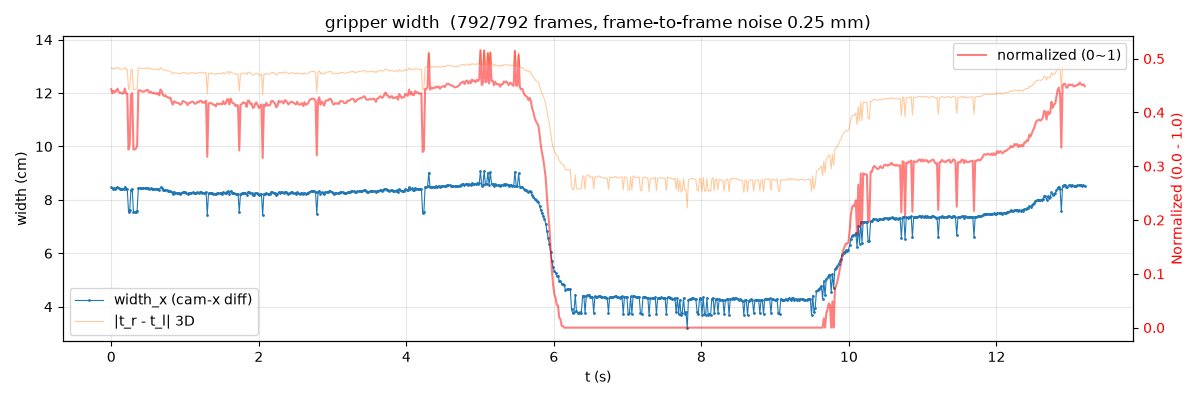

The file beside this chart, header and first rows:
t_s, width_x_m, width_3d_m, width_norm
0.000000000000000000e+00, 8.470581031439311515e-02, 1.295325748467247018e-01, 4.430316785727319573e-01
1.668333333333333474e-02, 8.407974021055550362e-02, 1.288995973414825691e-01, 4.354337404193628913e-01
3.336666666666666947e-02, 8.447483911056319350e-02, 1.292994403814237414e-01, 4.402286299825630134e-01
5.005000000000000421e-02, 8.423046253023769303e-02, 1.290516327596848978e-01, 4.372628947844380276e-01
6.673333333333333894e-02, 8.452887767121375351e-02, 1.293561011542890549e-01, 4.408844377574484552e-01
8.341666666666666674e-02, 8.480593504227862400e-02, 1.296291711693700888e-01, 4.442467844936726085e-01
1.001000000000000084e-01, 8.433910528199600742e-02, 1.291649441234226647e-01, 4.385813747815049402e-01
1.167833333333333362e-01, 8.413435868964930231e-02, 1.289508422146525557e-01, 4.360965860394332982e-01
1.334666666666666779e-01, 8.420242742806605118e-02, 1.290280191576786695e-01, 4.369226629619666347e-01
1.501500000000000057e-01, 8.402261810186961721e-02, 1.288494100752545779e-01, 4.347405109450196425e-01
1.668333333333333335e-01, 8.411633743196422763e-02, 1.289437061723932298e-01, 4.358778814558765258e-01
1.835166666666666613e-01, 8.482420131990547896e-02, 1.296461225999973044e-01, 4.444684626202121125e-01
2.002000000000000168e-01, 8.404758040321808066e-02, 1.288689067920064657e-01, 4.350434514953650522e-01
2.168833333333333446e-01, 8.403602260777720545e-02, 1.288581476139294690e-01, 4.349031869875874534e-01
2.335666666666666724e-01, 7.547818474419767942e-02, 1.213062742343119088e-01, 3.310459313616223032e-01
2.502500000000000280e-01, 7.629736943874876332e-02, 1.220151656397909234e-01, 3.409874931886985872e-01
2.669333333333333558e-01, 8.381300232348248835e-02, 1.286325218410309112e-01, 4.321966301393505572e-01
2.836166666666666836e-01, 8.410454706778475176e-02, 1.289248408486813879e-01, 4.357347945119508514e-01
3.003000000000000114e-01, 7.547010017610350507e-02, 1.213407503589881975e-01, 3.309478176711590502e-01
3.169833333333333392e-01, 7.549772451246830607e-02, 1.213613077717403677e-01, 3.312830644717027484e-01
3.336666666666666670e-01, 7.562270261008016692e-02, 1.214170995769681821e-01, 3.327997889572835710e-01
3.503499999999999948e-01, 7.599461300105736505e-02, 1.217962657494417733e-01, 3.373132645759389092e-01
3.670333333333333226e-01, 8.453845110481825187e-02, 1.293591141019328483e-01, 4.410006202041050205e-01
3.837166666666666504e-01, 8.452452571327551123e-02, 1.293407746344192033e-01, 4.408316227339261206e-01
4.004000000000000337e-01, 8.453648986901174389e-02, 1.293488215532661856e-01, 4.409768187986862209e-01
4.170833333333333615e-01, 8.434464994300885921e-02, 1.291529189736557448e-01, 4.386486643569036392e-01
4.337666666666666893e-01, 8.434550331177370630e-02, 1.291604967063819109e-01, 4.386590207739527458e-01
4.504500000000000171e-01, 8.438961673918676798e-02, 1.292057140520232184e-01, 4.391943779027520089e-01
4.671333333333333449e-01, 8.446992369477190898e-02, 1.292915956367683139e-01, 4.401689768782998669e-01
4.838166666666666726e-01, 8.463527845568219465e-02, 1.294524426099524506e-01, 4.421757094136188893e-01
5.005000000000000560e-01, 8.454067432298723039e-02, 1.293706828272687126e-01, 4.410276010071265684e-01
5.171833333333333282e-01, 8.418575574016465279e-02, 1.290142744657467866e-01, 4.367203366524836650e-01
5.338666666666667115e-01, 8.433351102581493342e-02, 1.291657092773438043e-01, 4.385134833229967777e-01
5.505499999999999838e-01, 8.416535447242978751e-02, 1.289872061475860199e-01, 4.364727484518178269e-01
5.672333333333333671e-01, 8.408456924246576758e-02, 1.289062941244260851e-01, 4.354923451755554065e-01
5.839166666666666394e-01, 8.417518798414896919e-02, 1.289937695444232924e-01, 4.365920871862739028e-01
6.006000000000000227e-01, 8.399777771212471600e-02, 1.288109323558759012e-01, 4.344390499044261666e-01
6.172833333333332950e-01, 8.404088248596960908e-02, 1.288590030194526337e-01, 4.349621660918641664e-01
6.339666666666666783e-01, 8.411692773996903849e-02, 1.289337763032108730e-01, 4.358850453879737907e-01
6.506500000000000616e-01, 8.376901546300746793e-02, 1.285841615530166626e-01, 4.316628090170809284e-01
6.673333333333333339e-01, 8.466950223001482034e-02, 1.294711868384673115e-01, 4.425910464807623623e-01
6.840166666666667172e-01, 8.442482285302321809e-02, 1.292296390774260728e-01, 4.396216365658157654e-01
7.006999999999999895e-01, 8.381286533501969283e-02, 1.286331430732751413e-01, 4.321949676580059685e-01
7.173833333333333728e-01, 8.366183895817941307e-02, 1.284781486921110494e-01, 4.303621232788763518e-01
7.340666666666666451e-01, 8.377792565473346498e-02, 1.285979271239235666e-01, 4.317709424118139072e-01
7.507500000000000284e-01, 8.353543655823764125e-02, 1.283608569815001821e-01, 4.288281135708451597e-01
7.674333333333333007e-01, 8.346530956780728872e-02, 1.282882854591907151e-01, 4.279770578617389520e-01
7.841166666666666840e-01, 8.337423856305598013e-02, 1.282086314767953983e-01, 4.268718272215531462e-01
8.008000000000000673e-01, 8.343995797179182272e-02, 1.282617880279719180e-01, 4.276693928615512563e-01
8.174833333333333396e-01, 8.276722437251160525e-02, 1.275938869536124565e-01, 4.195051501518398673e-01
8.341666666666667229e-01, 8.235048298675240463e-02, 1.271767410215807192e-01, 4.144476090625291986e-01
8.508499999999999952e-01, 8.287363394169505737e-02, 1.276959139508131724e-01, 4.207965284186293564e-01
8.675333333333333785e-01, 8.272917974740487401e-02, 1.275576521552701514e-01, 4.190434435364669419e-01
8.842166666666666508e-01, 8.264749992715270110e-02, 1.274750491676456543e-01, 4.180521835819502319e-01
9.009000000000000341e-01, 8.261625581140574770e-02, 1.274396380041580290e-01, 4.176730074199726528e-01
9.175833333333333064e-01, 8.254944042659861925e-02, 1.273701357635923515e-01, 4.168621410994978183e-01
9.342666666666666897e-01, 8.235723471906972182e-02, 1.271817763857963079e-01, 4.145295475615257685e-01
9.509499999999999620e-01, 8.244943347865790750e-02, 1.272792728394034900e-01, 4.156484645468192518e-01
9.676333333333333453e-01, 8.290132716954468073e-02, 1.277297187250102106e-01, 4.211326112808820299e-01
9.843166666666667286e-01, 8.283875721115241397e-02, 1.276573229924618247e-01, 4.203732671256361075e-01
... 732 more rows
